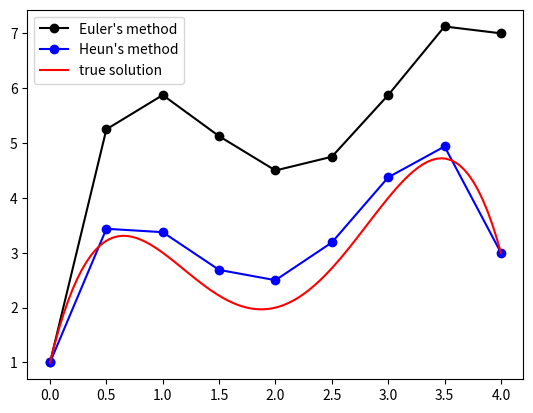

This chart was generated by the following Python code:
import numpy as np
import matplotlib.pyplot as plt


def f(x,y):
    return np.polyval([-2,12,-20,8.5],x)

def y_exact(x):
    return np.polyval([-0.5,4,-10,8.5,1],x)

x = np.linspace(0,4,8+1)
y_Euler = [1] # initial condition: y[0]=0
y_Heun = [1]
h = 0.5


for i in range(0,len(x)-1):
    y_Euler.append(y_Euler[i] + f(x[i],y_Euler[i])*h)
    y_next = y_Euler[i+1]
    y_Heun.append(y_Heun[i] + (f(x[i],y_Heun[i]) + f(x[i+1],y_next))*h/2)


plt.plot(x,y_Euler,'o-k', label="Euler's method")
plt.plot(x,y_Heun,'o-b', label="Heun's method")
xx = np.linspace(0,4,100)
plt.plot(xx,y_exact(xx),'-r', label="true solution")
plt.legend()
plt.show()

